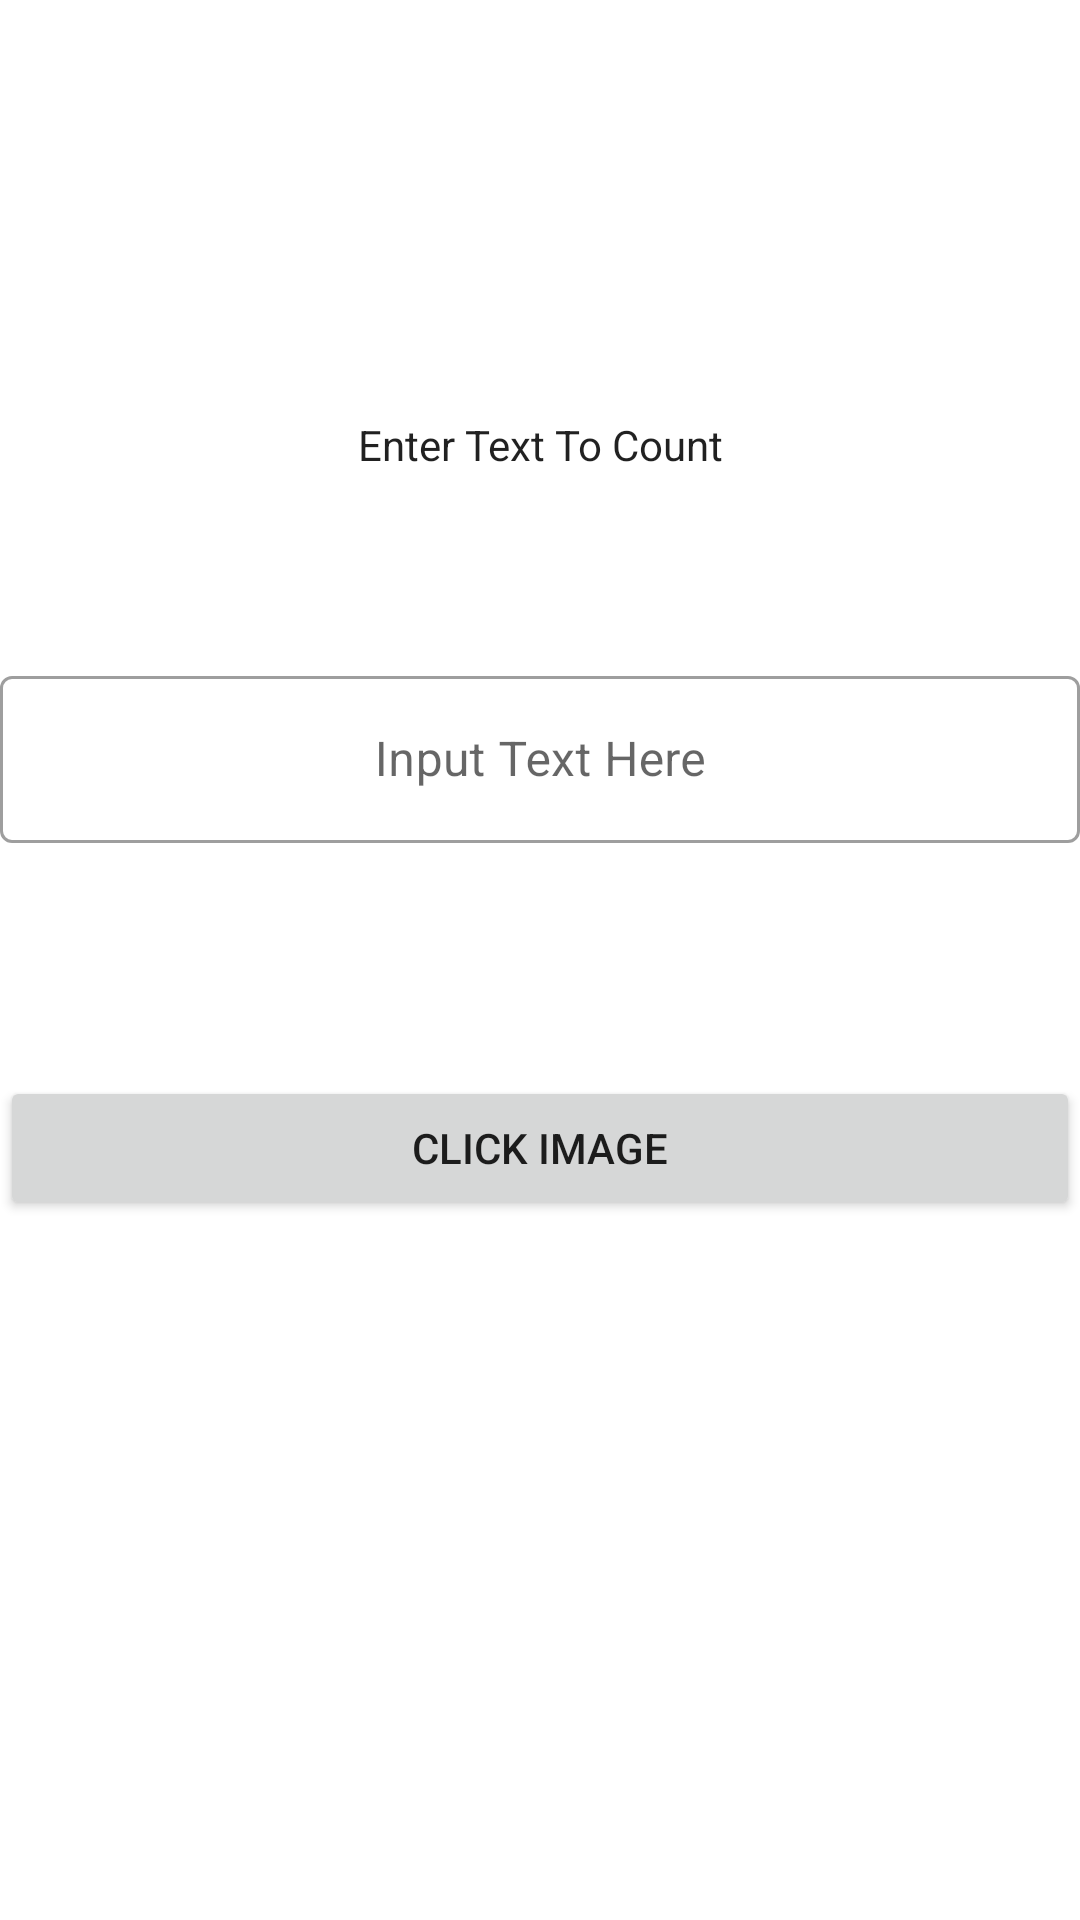

Layout XML and referenced resources for this Android screen:
<!-- AndroidManifest.xml: application theme Theme.TextRecognitionMLKit -->
<!-- res/layout/activity_enter_text.xml -->
<?xml version="1.0" encoding="utf-8"?>
<androidx.constraintlayout.widget.ConstraintLayout xmlns:android="http://schemas.android.com/apk/res/android"
    xmlns:app="http://schemas.android.com/apk/res-auto"
    xmlns:tools="http://schemas.android.com/tools"
    android:layout_width="match_parent"
    android:layout_height="match_parent"
    tools:context=".EnterTextActivity">

    <TextView
        android:layout_width="wrap_content"
        android:layout_height="wrap_content"
        android:text="Enter Text To Count"
        android:textColor="?android:attr/textColorPrimary"
        android:textSize="@dimen/_20sdp"

        app:layout_constraintBottom_toTopOf="@id/til_input_text"
        app:layout_constraintEnd_toEndOf="parent"
        app:layout_constraintStart_toStartOf="parent"
        app:layout_constraintTop_toTopOf="parent"
        app:layout_constraintVertical_bias="0.69" />

    <com.google.android.material.textfield.TextInputLayout
        android:id="@+id/til_input_text"
        android:layout_width="0dp"
        android:layout_height="wrap_content"
        android:layout_weight="1"
        app:layout_constraintBottom_toBottomOf="parent"
        app:layout_constraintEnd_toEndOf="parent"
        app:layout_constraintStart_toStartOf="parent"
        app:layout_constraintTop_toTopOf="parent"
        app:layout_constraintVertical_bias="0.38"
        android:layout_marginHorizontal="@dimen/_50sdp"
        style="@style/Widget.MaterialComponents.TextInputLayout.OutlinedBox">
        <androidx.appcompat.widget.AppCompatEditText
            android:layout_width="match_parent"
            android:layout_height="wrap_content"
            android:id="@+id/et_input_text"
            android:hint="Input Text Here"

            android:gravity="center"/>
    </com.google.android.material.textfield.TextInputLayout>
    <Button
        android:id="@+id/btn_click_photo"
        android:layout_width="match_parent"
        android:layout_height="wrap_content"
        android:layout_margin="@dimen/_20sdp"
        android:text="Click Image"
        app:layout_constraintBottom_toBottomOf="parent"
        app:layout_constraintEnd_toEndOf="parent"
        app:layout_constraintStart_toStartOf="parent"
        app:layout_constraintTop_toBottomOf="@id/til_input_text"
        app:layout_constraintVertical_bias="0.25" />
</androidx.constraintlayout.widget.ConstraintLayout>
<!-- resources referenced by this layout -->
<resources>
  <style name="Theme.TextRecognitionMLKit" parent="Theme.MaterialComponents.DayNight.DarkActionBar">
          
          <item name="colorPrimary">@color/primaryColor</item>
          <item name="colorPrimaryVariant">@color/primaryDarkColor</item>
          <item name="colorOnPrimary">@color/white</item>
          
          <item name="colorSecondary">@color/primaryColor</item>
          <item name="colorSecondaryVariant">@color/primaryLightColor</item>
          <item name="colorOnSecondary">@color/black</item>
          
          <item name="android:statusBarColor" tools:targetApi="l">?attr/colorPrimaryVariant</item>
          
      </style>
  <color name="primaryColor">#4fc3f7</color>
  <color name="primaryDarkColor">#0093c4</color>
  <color name="white">#FFFFFFFF</color>
  <color name="primaryLightColor">#8bf6ff</color>
  <color name="black">#FF000000</color>
</resources>
